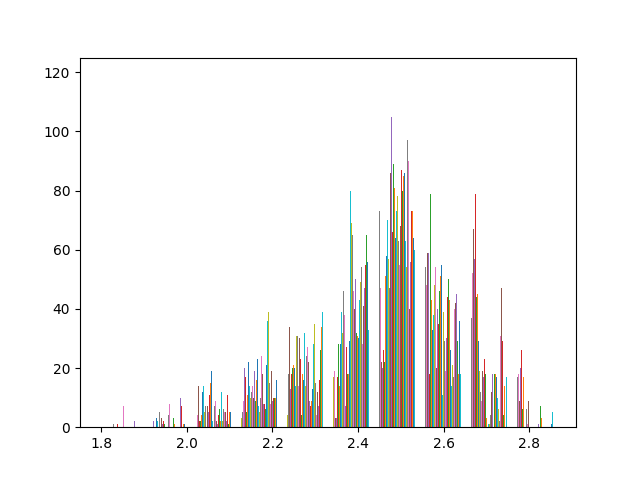

The data file committed next to this chart (first rows):
3.032099756; 3.03; ; Названия строк; Количество по полю 3.03
2.805; 2.81; ; 1.77; 2
2.476; 2.48; ; 1.78; 1
2.559; 2.56; ; 1.8; 2
2.491; 2.49; ; 1.81; 2
2.844; 2.84; ; 1.82; 2
2.861; 2.86; ; 1.83; 2
2.807; 2.81; ; 1.84; 1
2.478; 2.48; ; 1.85; 4
3.064; 3.06; ; 1.86; 5
2.337; 2.34; ; 1.87; 7
2.763; 2.76; ; 1.88; 6
2.825; 2.83; ; 1.89; 11
2.747; 2.75; ; 1.9; 16
2.728; 2.73; ; 1.91; 6
2.571; 2.57; ; 1.92; 15
2.744; 2.74; ; 1.93; 7
2.625; 2.62; ; 1.94; 7
2.896; 2.9; ; 1.95; 7
2.761; 2.76; ; 1.96; 14
2.53; 2.53; ; 1.97; 14
2.718; 2.72; ; 1.98; 19
2.801; 2.8; ; 1.99; 14
2.597; 2.6; ; 2; 20
2.728; 2.73; ; 2.01; 21
2.515; 2.51; ; 2.02; 18
2.993; 2.99; ; 2.03; 24
2.88; 2.88; ; 2.04; 30
2.904; 2.9; ; 2.05; 37
2.953; 2.95; ; 2.06; 38
3.071; 3.07; ; 2.07; 48
2.971; 2.97; ; 2.08; 49
3.018; 3.02; ; 2.09; 81
2.871; 2.87; ; 2.1; 127
2.524; 2.52; ; 2.11; 143
2.932; 2.93; ; 2.12; 251
2.708; 2.71; ; 2.13; 326
2.686; 2.69; ; 2.14; 434
2.488; 2.49; ; 2.15; 605
2.659; 2.66; ; 2.16; 835
2.745; 2.75; ; 2.17; 1008
2.802; 2.8; ; 2.18; 1206
2.833; 2.83; ; 2.19; 1442
2.735; 2.74; ; 2.2; 1575
2.633; 2.63; ; 2.21; 1688
2.68; 2.68; ; 2.22; 1818
2.515; 2.52; ; 2.23; 1735
2.582; 2.58; ; 2.24; 1747
2.637; 2.64; ; 2.25; 1698
2.735; 2.74; ; 2.26; 1528
2.57; 2.57; ; 2.27; 1364
2.704; 2.7; ; 2.28; 1334
2.445; 2.44; ; 2.29; 1176
2.541; 2.54; ; 2.3; 970
3.026; 3.03; ; 2.31; 882
2.736; 2.74; ; 2.32; 775
2.669; 2.67; ; 2.33; 716
2.698; 2.7; ; 2.34; 631
2.796; 2.8; ; 2.35; 649
2.631; 2.63; ; 2.36; 581
2.811; 2.81; ; 2.37; 526
... 67,507 more rows
